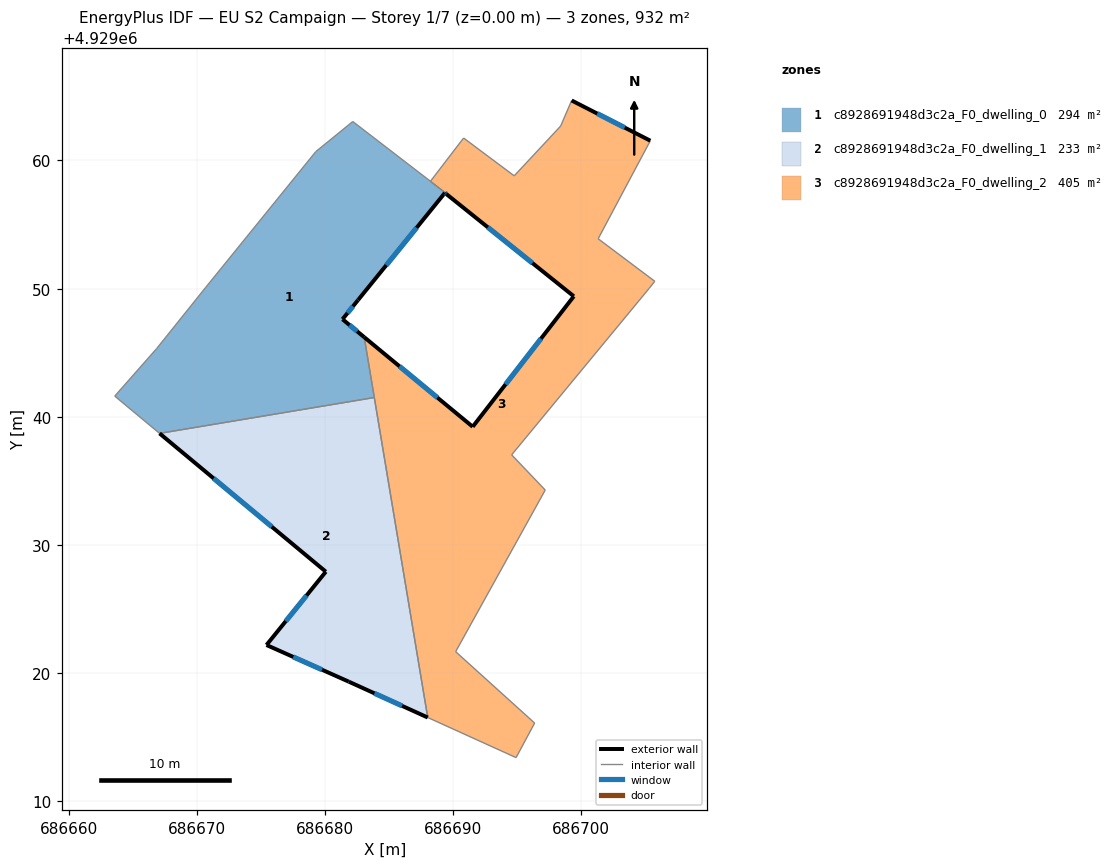
=== STOREY PLAN SPEC (per zone: floor XY polygon, exterior-wall plan segments, windows/doors) ===
zone 1: c8928691948d3c2a_F0_dwelling_0  (294.1 m²)
  floor: (686683.86, 4929041.50) (686683.07, 4929046.21) (686681.37, 4929047.61) (686689.38, 4929057.49) (686688.46, 4929058.20) (686688.24, 4929058.38) (686682.18, 4929063.04) (686679.29, 4929060.69) (686670.67, 4929050.07) (686666.87, 4929045.33) (686663.60, 4929041.62) (686667.10, 4929038.71)
  exterior wall: (686682.58, 4929049.11) – (686681.37, 4929047.61)  [1.9 m]
    window: (686682.19, 4929048.62) – (686681.77, 4929048.10)  [0.7 m²]
  exterior wall: (686681.37, 4929047.61) – (686683.07, 4929046.21)  [2.2 m]
    window: (686681.93, 4929047.16) – (686682.52, 4929046.67)  [0.8 m²]
  interior walls: 11
zone 2: c8928691948d3c2a_F0_dwelling_1  (233.0 m²)
  floor: (686688.03, 4929016.54) (686683.86, 4929041.50) (686667.10, 4929038.71) (686680.07, 4929027.92) (686675.44, 4929022.20) (686681.86, 4929019.33)
  exterior wall: (686688.03, 4929016.54) – (686681.86, 4929019.33)  [6.8 m]
    window: (686686.02, 4929017.45) – (686683.87, 4929018.43)  [2.5 m²]
  exterior wall: (686681.86, 4929019.33) – (686675.44, 4929022.20)  [7.0 m]
    window: (686679.78, 4929020.27) – (686677.53, 4929021.26)  [2.6 m²]
  exterior wall: (686675.44, 4929022.20) – (686680.07, 4929027.92)  [7.4 m]
    window: (686676.95, 4929024.06) – (686678.57, 4929026.05)  [2.7 m²]
  exterior wall: (686680.07, 4929027.92) – (686667.10, 4929038.71)  [16.9 m]
    window: (686675.85, 4929031.42) – (686671.32, 4929035.20)  [6.2 m²]
  interior walls: 2
zone 3: c8928691948d3c2a_F0_dwelling_2  (405.0 m²)
  floor: (686696.37, 4929016.11) (686690.20, 4929021.67) (686697.19, 4929034.29) (686694.57, 4929037.03) (686705.30, 4929050.02) (686705.74, 4929050.57) (686701.32, 4929053.89) (686705.39, 4929061.54) (686699.25, 4929064.68) (686698.39, 4929062.68) (686694.77, 4929058.80) (686690.82, 4929061.75) (686688.24, 4929058.38) (686688.46, 4929058.20) (686689.38, 4929057.49) (686682.59, 4929049.11) (686689.36, 4929057.47) (686689.48, 4929057.38) (686699.42, 4929049.40) (686691.53, 4929039.22) (686683.07, 4929046.21) (686688.03, 4929016.54) (686694.92, 4929013.41)
  exterior wall: (686699.25, 4929064.68) – (686705.39, 4929061.54)  [6.9 m]
    window: (686701.25, 4929063.66) – (686703.40, 4929062.57)  [2.5 m²]
  exterior wall: (686683.07, 4929046.21) – (686691.53, 4929039.22)  [11.0 m]
    window: (686685.82, 4929043.94) – (686688.78, 4929041.50)  [4.0 m²]
  exterior wall: (686691.53, 4929039.22) – (686699.42, 4929049.40)  [12.9 m]
    window: (686694.10, 4929042.54) – (686696.86, 4929046.09)  [4.7 m²]
  exterior wall: (686699.42, 4929049.40) – (686689.48, 4929057.38)  [12.7 m]
    window: (686696.19, 4929052.00) – (686692.72, 4929054.79)  [4.7 m²]
  exterior wall: (686689.48, 4929057.38) – (686689.36, 4929057.47)  [0.2 m]
    window: (686689.44, 4929057.41) – (686689.40, 4929057.44)  [0.1 m²]
  exterior wall: (686689.36, 4929057.47) – (686682.59, 4929049.11)  [10.8 m]
    window: (686687.16, 4929054.75) – (686684.79, 4929051.83)  [3.9 m²]
  interior walls: 18

=== DERIVED (storey summary) ===
Building: EU S2 Campaign
Storey: 1 of 7  (floor level z = 0.00 m)
Storey gross floor area: 932.1 m²
Zones on this storey: 3
  - c8928691948d3c2a_F0_dwelling_0: floor 294.1 m²; exterior wall 4.1 m (12.4 m²); 2 window(s) 1.5 m²; WWR 12.2%
  - c8928691948d3c2a_F0_dwelling_1: floor 233.0 m²; exterior wall 38.0 m (114.1 m²); 4 window(s) 13.9 m²; WWR 12.2%
  - c8928691948d3c2a_F0_dwelling_2: floor 405.0 m²; exterior wall 54.4 m (163.2 m²); 6 window(s) 19.9 m²; WWR 12.2%
Zone adjacency (shared interzone walls):
  - c8928691948d3c2a_F0_dwelling_0 ↔ c8928691948d3c2a_F0_dwelling_1
  - c8928691948d3c2a_F0_dwelling_0 ↔ c8928691948d3c2a_F0_dwelling_2
  - c8928691948d3c2a_F0_dwelling_1 ↔ c8928691948d3c2a_F0_dwelling_2